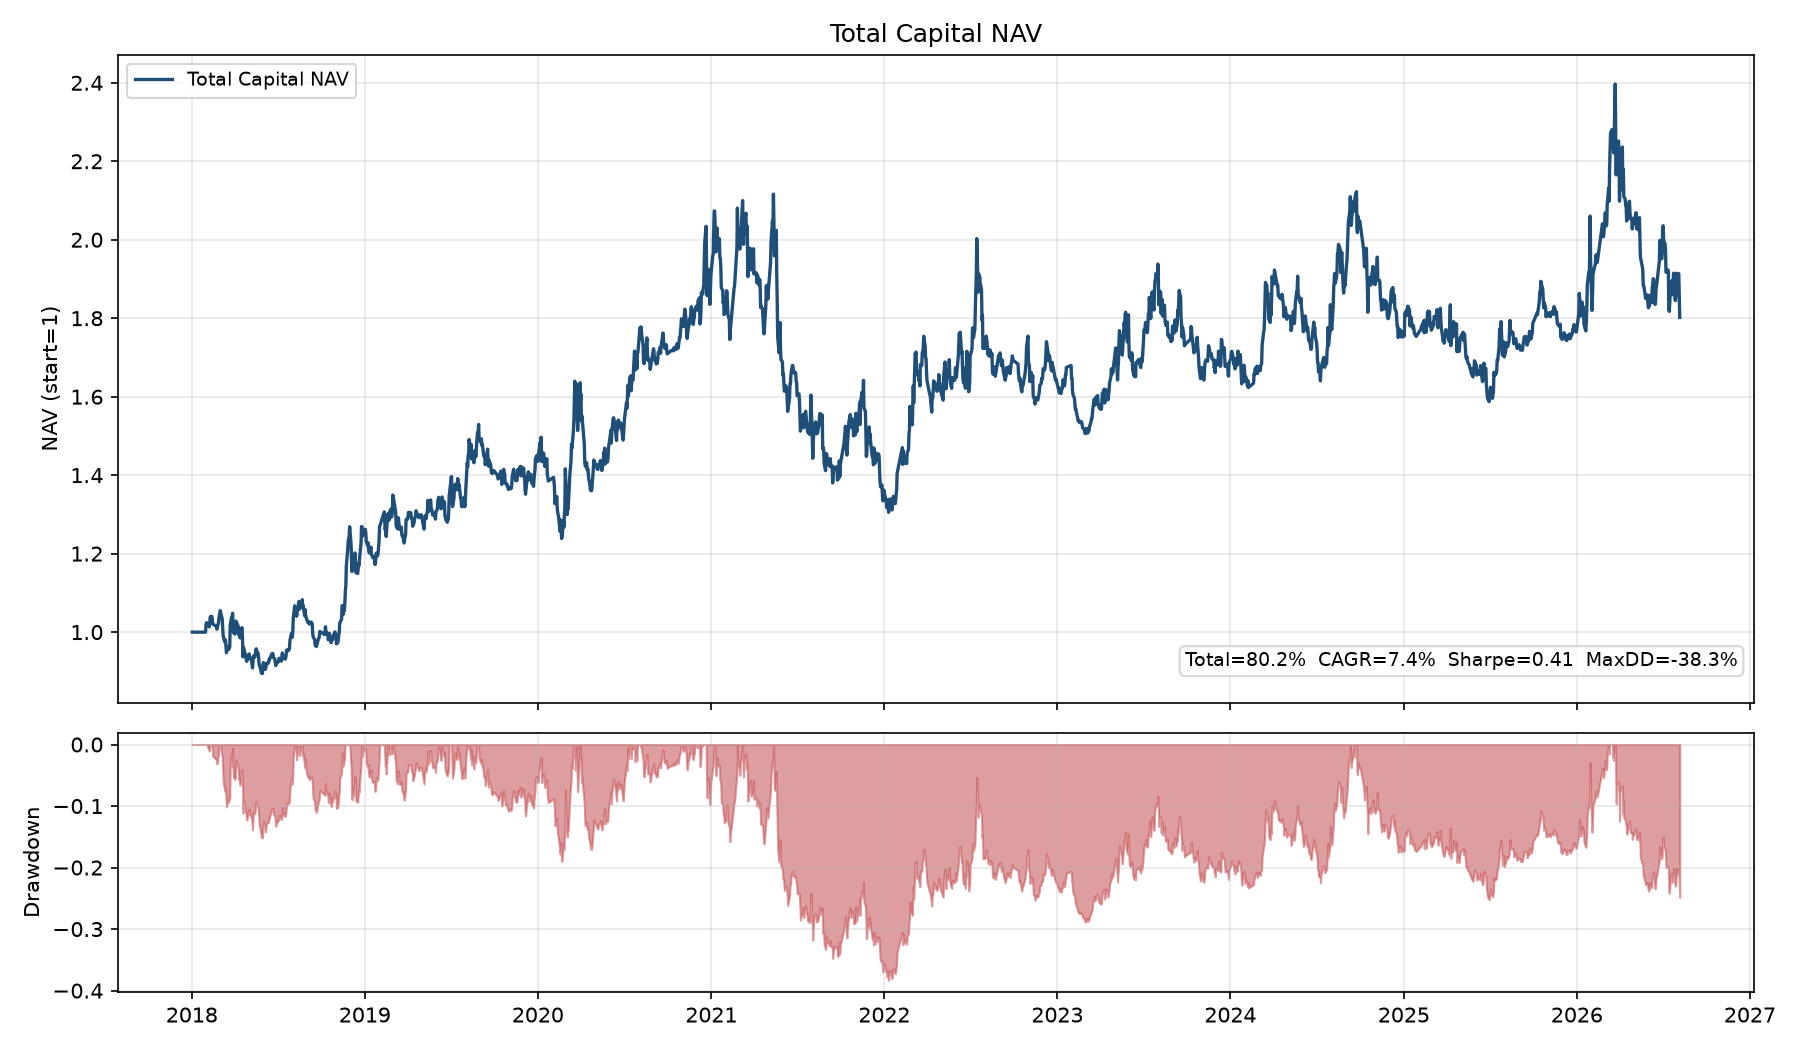

The data file committed next to this chart (first rows):
date, NAV, drawdown
2018-01-02, 1.0, 0.0
2018-01-03, 1.0, 0.0
2018-01-04, 1.0, 0.0
2018-01-05, 1.0, 0.0
2018-01-08, 1.0, 0.0
2018-01-09, 1.0, 0.0
2018-01-10, 1.0, 0.0
2018-01-11, 1.0, 0.0
2018-01-12, 1.0, 0.0
2018-01-15, 1.0, 0.0
2018-01-16, 1.0, 0.0
2018-01-17, 1.0, 0.0
2018-01-18, 1.0, 0.0
2018-01-19, 1.0, 0.0
2018-01-22, 1.0, 0.0
2018-01-23, 1.0, 0.0
2018-01-24, 1.0, 0.0
2018-01-25, 1.0, 0.0
2018-01-26, 1.0, 0.0
2018-01-29, 1.0, 0.0
2018-01-30, 0.9998, -0.0002
2018-01-31, 1.019, 0.0
2018-02-01, 1.024, 0.0
2018-02-02, 1.023, -0.0009602
2018-02-05, 1.016, -0.007625
2018-02-06, 1.016, -0.007497
2018-02-07, 1.013, -0.01036
2018-02-08, 1.028, 0.0
2018-02-09, 1.039, 0.0
2018-02-12, 1.04, 0.0
2018-02-13, 1.034, -0.005548
2018-02-14, 1.021, -0.01848
2018-02-22, 1.014, -0.02476
2018-02-23, 1.007, -0.03158
2018-02-26, 1.023, -0.01648
2018-02-27, 1.034, -0.006269
2018-02-28, 1.04, 0.0
2018-03-01, 1.045, 0.0
2018-03-02, 1.055, 0.0
2018-03-05, 1.038, -0.01578
2018-03-06, 1.035, -0.01874
2018-03-07, 1.016, -0.03688
2018-03-08, 0.9932, -0.0584
2018-03-09, 0.9856, -0.06553
2018-03-12, 0.9742, -0.07635
2018-03-13, 0.98, -0.0709
2018-03-14, 0.9627, -0.08725
2018-03-15, 0.9477, -0.1015
2018-03-16, 0.9521, -0.09732
2018-03-19, 0.9599, -0.08994
2018-03-20, 0.9557, -0.09387
2018-03-21, 0.9656, -0.0845
2018-03-22, 0.9618, -0.08816
2018-03-23, 1.018, -0.03447
2018-03-26, 1.039, -0.01538
2018-03-27, 1.018, -0.03519
2018-03-28, 1.048, -0.006113
2018-03-29, 1.012, -0.04042
2018-03-30, 0.9984, -0.0534
2018-04-02, 0.995, -0.05669
... 2,025 more rows
